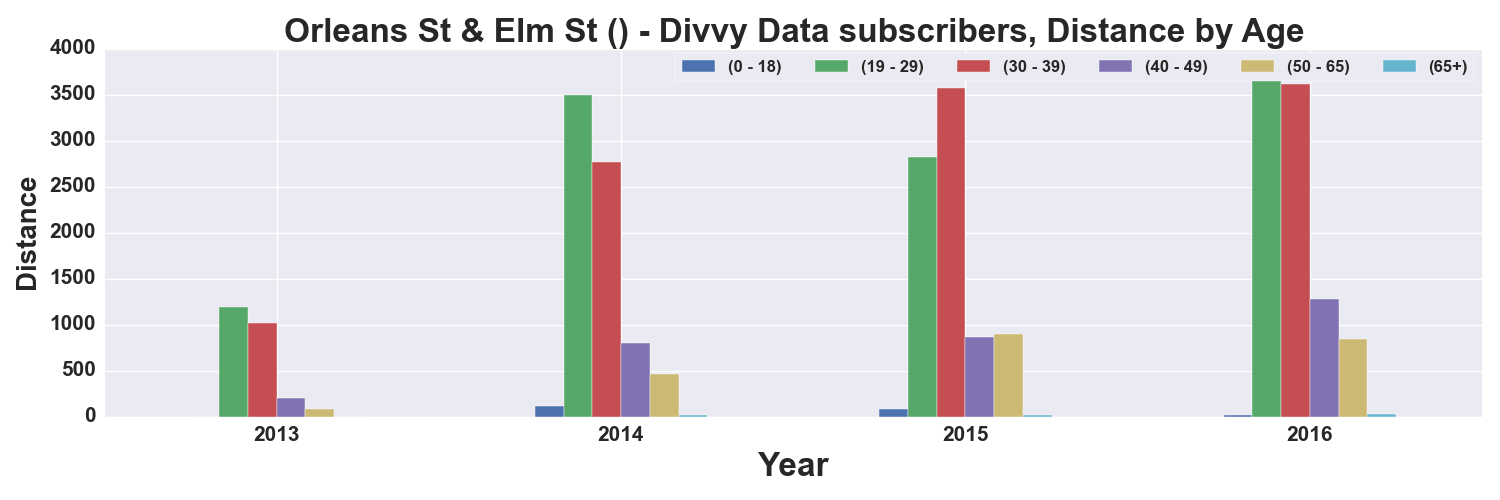

The table this chart was drawn from, first rows:
, START TIME YEAR, DISTANCE_Miles, DISTANCE_Miles, DISTANCE_Miles, DISTANCE_Miles, DISTANCE_Miles, DISTANCE_Miles
AGE_GROUP, , 0 - 18, 19 - 29, 30 - 39, 40 - 49, 50 - 65, 65+
0, 2013, , 1194, 1015, 202.5, 79.69, 
1, 2014, 114.8, 3499, 2770, 802.8, 459.2, 14.29
2, 2015, 86.34, 2819, 3578, 867.6, 895.6, 13.7
3, 2016, 20.91, 3834, 3617, 1279, 838.5, 26.67
